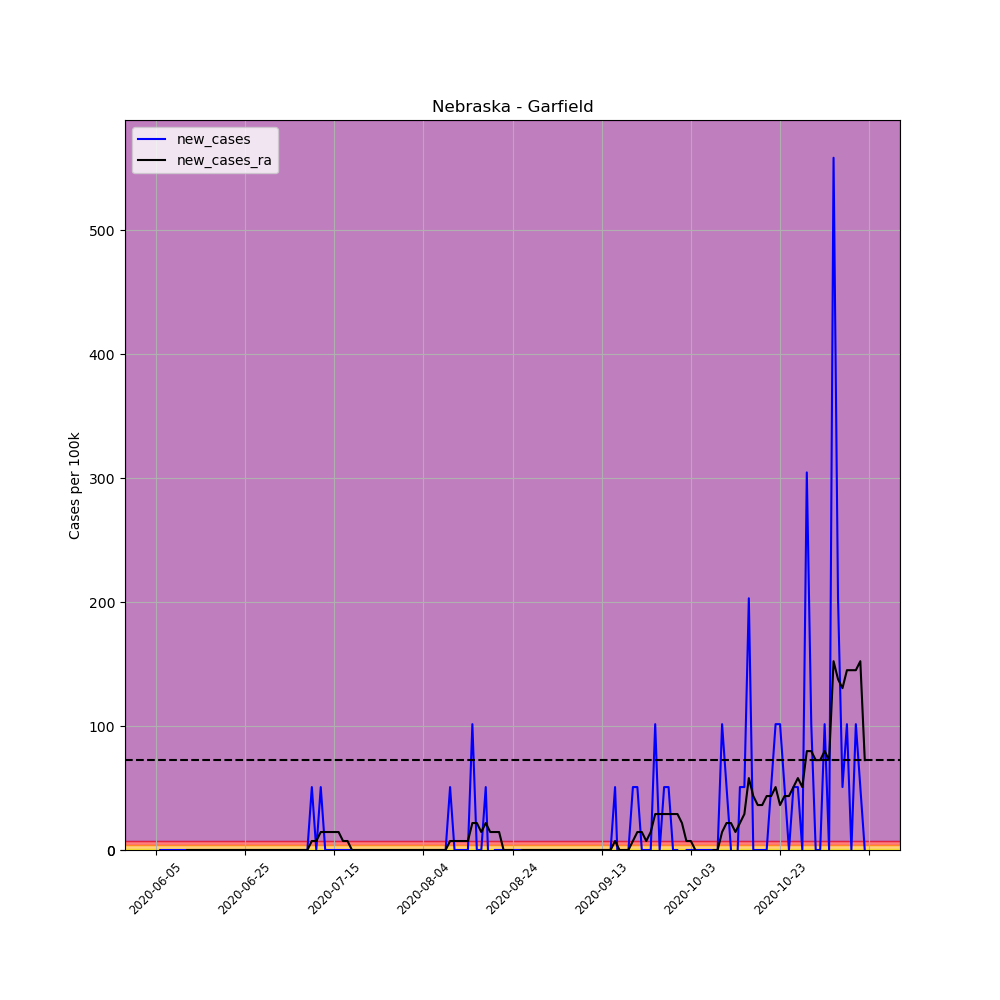

The file beside this chart, header and first rows:
, date, county, state, fips, cases, deaths, COUNTY, STNAME, CTYNAME, POPESTIMATE2019, per_100k, per_100k_ra, new_cases, new_cases_ra
680155, 2020-06-05, Garfield, Nebraska, 31071, 1, 0, 71, Nebraska, Garfield, 1969, 50.79, , , 
680156, 2020-06-06, Garfield, Nebraska, 31071, 1, 0, 71, Nebraska, Garfield, 1969, 50.79, , 0.0, 
680157, 2020-06-07, Garfield, Nebraska, 31071, 1, 0, 71, Nebraska, Garfield, 1969, 50.79, , 0.0, 
680158, 2020-06-08, Garfield, Nebraska, 31071, 1, 0, 71, Nebraska, Garfield, 1969, 50.79, , 0.0, 
680159, 2020-06-09, Garfield, Nebraska, 31071, 1, 0, 71, Nebraska, Garfield, 1969, 50.79, , 0.0, 
680160, 2020-06-10, Garfield, Nebraska, 31071, 1, 0, 71, Nebraska, Garfield, 1969, 50.79, , 0.0, 
680161, 2020-06-11, Garfield, Nebraska, 31071, 1, 0, 71, Nebraska, Garfield, 1969, 50.79, 50.79, 0.0, 
680162, 2020-06-12, Garfield, Nebraska, 31071, 1, 0, 71, Nebraska, Garfield, 1969, 50.79, 50.79, 0.0, 0.0
680163, 2020-06-13, Garfield, Nebraska, 31071, 1, 0, 71, Nebraska, Garfield, 1969, 50.79, 50.79, 0.0, 0.0
680164, 2020-06-14, Garfield, Nebraska, 31071, 1, 0, 71, Nebraska, Garfield, 1969, 50.79, 50.79, 0.0, 0.0
680165, 2020-06-15, Garfield, Nebraska, 31071, 1, 0, 71, Nebraska, Garfield, 1969, 50.79, 50.79, 0.0, 0.0
680166, 2020-06-16, Garfield, Nebraska, 31071, 1, 0, 71, Nebraska, Garfield, 1969, 50.79, 50.79, 0.0, 0.0
680167, 2020-06-17, Garfield, Nebraska, 31071, 1, 0, 71, Nebraska, Garfield, 1969, 50.79, 50.79, 0.0, 0.0
680168, 2020-06-18, Garfield, Nebraska, 31071, 1, 0, 71, Nebraska, Garfield, 1969, 50.79, 50.79, 0.0, 0.0
680169, 2020-06-19, Garfield, Nebraska, 31071, 1, 0, 71, Nebraska, Garfield, 1969, 50.79, 50.79, 0.0, 0.0
680170, 2020-06-20, Garfield, Nebraska, 31071, 1, 0, 71, Nebraska, Garfield, 1969, 50.79, 50.79, 0.0, 0.0
680171, 2020-06-21, Garfield, Nebraska, 31071, 1, 0, 71, Nebraska, Garfield, 1969, 50.79, 50.79, 0.0, 0.0
680172, 2020-06-22, Garfield, Nebraska, 31071, 1, 0, 71, Nebraska, Garfield, 1969, 50.79, 50.79, 0.0, 0.0
680173, 2020-06-23, Garfield, Nebraska, 31071, 1, 0, 71, Nebraska, Garfield, 1969, 50.79, 50.79, 0.0, 0.0
680174, 2020-06-24, Garfield, Nebraska, 31071, 1, 0, 71, Nebraska, Garfield, 1969, 50.79, 50.79, 0.0, 0.0
680175, 2020-06-25, Garfield, Nebraska, 31071, 1, 0, 71, Nebraska, Garfield, 1969, 50.79, 50.79, 0.0, 0.0
680176, 2020-06-26, Garfield, Nebraska, 31071, 1, 0, 71, Nebraska, Garfield, 1969, 50.79, 50.79, 0.0, 0.0
680177, 2020-06-27, Garfield, Nebraska, 31071, 1, 0, 71, Nebraska, Garfield, 1969, 50.79, 50.79, 0.0, 0.0
680178, 2020-06-28, Garfield, Nebraska, 31071, 1, 0, 71, Nebraska, Garfield, 1969, 50.79, 50.79, 0.0, 0.0
680179, 2020-06-29, Garfield, Nebraska, 31071, 1, 0, 71, Nebraska, Garfield, 1969, 50.79, 50.79, 0.0, 0.0
680180, 2020-06-30, Garfield, Nebraska, 31071, 1, 0, 71, Nebraska, Garfield, 1969, 50.79, 50.79, 0.0, 0.0
680181, 2020-07-01, Garfield, Nebraska, 31071, 1, 0, 71, Nebraska, Garfield, 1969, 50.79, 50.79, 0.0, 0.0
680182, 2020-07-02, Garfield, Nebraska, 31071, 1, 0, 71, Nebraska, Garfield, 1969, 50.79, 50.79, 0.0, 0.0
680183, 2020-07-03, Garfield, Nebraska, 31071, 1, 0, 71, Nebraska, Garfield, 1969, 50.79, 50.79, 0.0, 0.0
680184, 2020-07-04, Garfield, Nebraska, 31071, 1, 0, 71, Nebraska, Garfield, 1969, 50.79, 50.79, 0.0, 0.0
680185, 2020-07-05, Garfield, Nebraska, 31071, 1, 0, 71, Nebraska, Garfield, 1969, 50.79, 50.79, 0.0, 0.0
680186, 2020-07-06, Garfield, Nebraska, 31071, 1, 0, 71, Nebraska, Garfield, 1969, 50.79, 50.79, 0.0, 0.0
680187, 2020-07-07, Garfield, Nebraska, 31071, 1, 0, 71, Nebraska, Garfield, 1969, 50.79, 50.79, 0.0, 0.0
680188, 2020-07-08, Garfield, Nebraska, 31071, 1, 0, 71, Nebraska, Garfield, 1969, 50.79, 50.79, 0.0, 0.0
680189, 2020-07-09, Garfield, Nebraska, 31071, 1, 0, 71, Nebraska, Garfield, 1969, 50.79, 50.79, 0.0, 0.0
680190, 2020-07-10, Garfield, Nebraska, 31071, 2, 0, 71, Nebraska, Garfield, 1969, 101.6, 58.04, 50.79, 7.255
680191, 2020-07-11, Garfield, Nebraska, 31071, 2, 0, 71, Nebraska, Garfield, 1969, 101.6, 65.3, 0.0, 7.255
680192, 2020-07-12, Garfield, Nebraska, 31071, 3, 0, 71, Nebraska, Garfield, 1969, 152.4, 79.81, 50.79, 14.51
680193, 2020-07-13, Garfield, Nebraska, 31071, 3, 0, 71, Nebraska, Garfield, 1969, 152.4, 94.32, 0.0, 14.51
680194, 2020-07-14, Garfield, Nebraska, 31071, 3, 0, 71, Nebraska, Garfield, 1969, 152.4, 108.8, 0.0, 14.51
680195, 2020-07-15, Garfield, Nebraska, 31071, 3, 0, 71, Nebraska, Garfield, 1969, 152.4, 123.3, 0.0, 14.51
680196, 2020-07-16, Garfield, Nebraska, 31071, 3, 0, 71, Nebraska, Garfield, 1969, 152.4, 137.9, 0.0, 14.51
680197, 2020-07-17, Garfield, Nebraska, 31071, 3, 0, 71, Nebraska, Garfield, 1969, 152.4, 145.1, 0.0, 7.255
680198, 2020-07-18, Garfield, Nebraska, 31071, 3, 0, 71, Nebraska, Garfield, 1969, 152.4, 152.4, 0.0, 7.255
680199, 2020-07-19, Garfield, Nebraska, 31071, 3, 0, 71, Nebraska, Garfield, 1969, 152.4, 152.4, 0.0, 0.0
680200, 2020-07-20, Garfield, Nebraska, 31071, 3, 0, 71, Nebraska, Garfield, 1969, 152.4, 152.4, 0.0, 0.0
680201, 2020-07-21, Garfield, Nebraska, 31071, 3, 0, 71, Nebraska, Garfield, 1969, 152.4, 152.4, 0.0, 0.0
680202, 2020-07-22, Garfield, Nebraska, 31071, 3, 0, 71, Nebraska, Garfield, 1969, 152.4, 152.4, 0.0, 0.0
680203, 2020-07-23, Garfield, Nebraska, 31071, 3, 0, 71, Nebraska, Garfield, 1969, 152.4, 152.4, 0.0, 0.0
680204, 2020-07-24, Garfield, Nebraska, 31071, 3, 0, 71, Nebraska, Garfield, 1969, 152.4, 152.4, 0.0, 0.0
680205, 2020-07-25, Garfield, Nebraska, 31071, 3, 0, 71, Nebraska, Garfield, 1969, 152.4, 152.4, 0.0, 0.0
680206, 2020-07-26, Garfield, Nebraska, 31071, 3, 0, 71, Nebraska, Garfield, 1969, 152.4, 152.4, 0.0, 0.0
680207, 2020-07-27, Garfield, Nebraska, 31071, 3, 0, 71, Nebraska, Garfield, 1969, 152.4, 152.4, 0.0, 0.0
680208, 2020-07-28, Garfield, Nebraska, 31071, 3, 0, 71, Nebraska, Garfield, 1969, 152.4, 152.4, 0.0, 0.0
680209, 2020-07-29, Garfield, Nebraska, 31071, 3, 0, 71, Nebraska, Garfield, 1969, 152.4, 152.4, 0.0, 0.0
680210, 2020-07-30, Garfield, Nebraska, 31071, 3, 0, 71, Nebraska, Garfield, 1969, 152.4, 152.4, 0.0, 0.0
680211, 2020-07-31, Garfield, Nebraska, 31071, 3, 0, 71, Nebraska, Garfield, 1969, 152.4, 152.4, 0.0, 0.0
680212, 2020-08-01, Garfield, Nebraska, 31071, 3, 0, 71, Nebraska, Garfield, 1969, 152.4, 152.4, 0.0, 0.0
680213, 2020-08-02, Garfield, Nebraska, 31071, 3, 0, 71, Nebraska, Garfield, 1969, 152.4, 152.4, 0.0, 0.0
680214, 2020-08-03, Garfield, Nebraska, 31071, 3, 0, 71, Nebraska, Garfield, 1969, 152.4, 152.4, 0.0, 0.0
... 100 more rows
